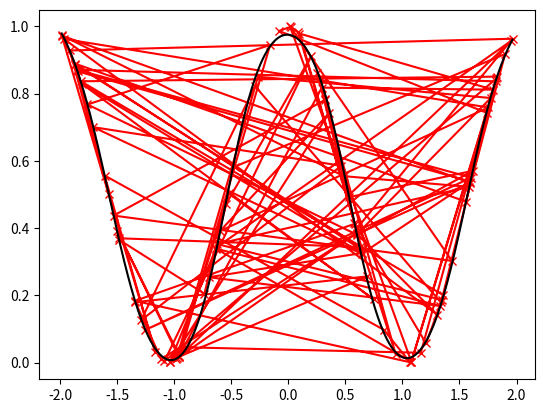
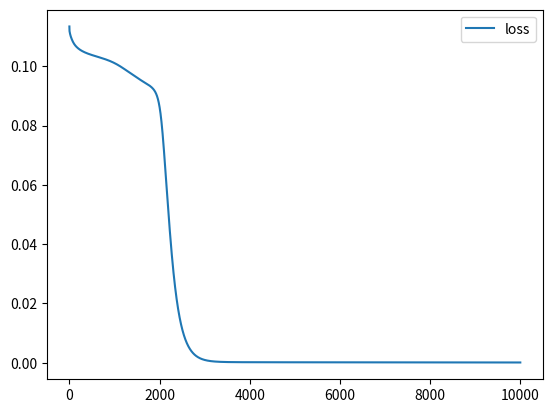

Generate these figures, in order, with matplotlib:
import numpy as np
from matplotlib import pyplot as plt

# sample 100 z-locationa in range [-2,2]
X = np.random.random(100) * 4 - 2
# good values for polynomial
#X = np.random.random(100) *8-4.5

# 1. cosine waves t = 1/2(cos(3x)+1)
cos = np.cos(X*3.) / 2. + 0.5

# 2. Gaussian bell curve
sigma = .5
gauss = np.exp(-(X**2) * (sigma**2))

# 3. Polynome(in range [-4.5,3.5])
poly = (X**5 + 3*X**4-11*X**3 - 27*X**2 + 10*X +64) / 100

# add x_0 to the input # ones()返回一个全1的n维数组
X = np.vstack((np.ones(X.shape), X)) #垂直（按照行顺序）的把数组给堆叠起来。

# 2-layer network with K hidden nodes
K = 4
eta = .1
T = cos

# randomly initialize weights
w1 = np.random.random((K+1,2)) *2. - 1.   #第一层
w2 = np.random.random(K+1)*2.-1.     #第二层

# logistic activation function
def logistic(x):
  return 1./(1+np.exp(-x))

# computes the network output for given inputs
def network(x):
  a = np.dot(w1,x)
  h = logistic(a)
  h[0] = 1.
  return np.dot(w2,h), h

# compute the loss for the whole dataset
def loss():
  Y = network(X)[0]
  loss = np.mean((Y-T)**2)
  return loss

# compute the gradient, i.e., for both w1 and w2
def gradient():
  # network output and hidden states for all inputs
  Y,H = network(X)

  # gradient for w2
  g2 = np.mean((Y-T) * H, axis=1)

  # gradient for w1
  g1 = (np.dot(np.outer(w2,Y-T) * H * (1-H),X.T))/len(X)

  #g1 = np.mean(np.dot(
  #    np.outer(w2,Y-T) * H * (1-H),
  #    X.T
  #))


  return g1, g2

# gradient descent
g1,g2 = gradient()

progression = []
for e in range(10000):
  # update weights
  w1 -= eta * g1
  w2 -= eta * g2

  # compute loss
  progression.append(loss())
  # add new gradient
  g1, g2 = gradient()

# plot everything together
x = np.arange(np.min(X),np.max(X),0.01)
x = np.vstack((np.ones(x.shape),x))
plt.plot(X[1],T,"rx-")
plt.plot(x[1],network(x)[0],"k-")
plt.savefig("Data.pdf")

# plt loss progression
plt.figure()
plt.plot(progression, label = "loss")
plt.legend()

plt.savefig("Loss.pdf")